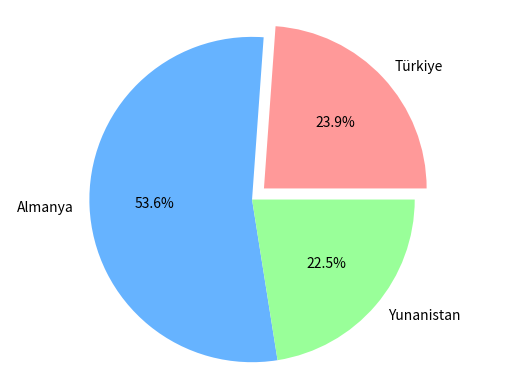

Write the Python code that produced this figure.
import matplotlib.pyplot as plt

etiketler = ['Türkiye', 'Almanya', 'Yunanistan']
veriler = [339104, 762338, 319636]
renkler = ['#ff9999', '#66b3ff', '#99ff99']
ayrıkParça = [0.1,0,0]

plt.pie(veriler, labels = etiketler, colors = renkler, explode = ayrıkParça, autopct = '%1.1f%%')
plt.axis('equal')

#merkezDaire = plt.Circle((0,0),0.7,fc = 'white')
#sekil = plt.gcf()
#sekil.gca().add_artist(merkezDaire)

plt.show()